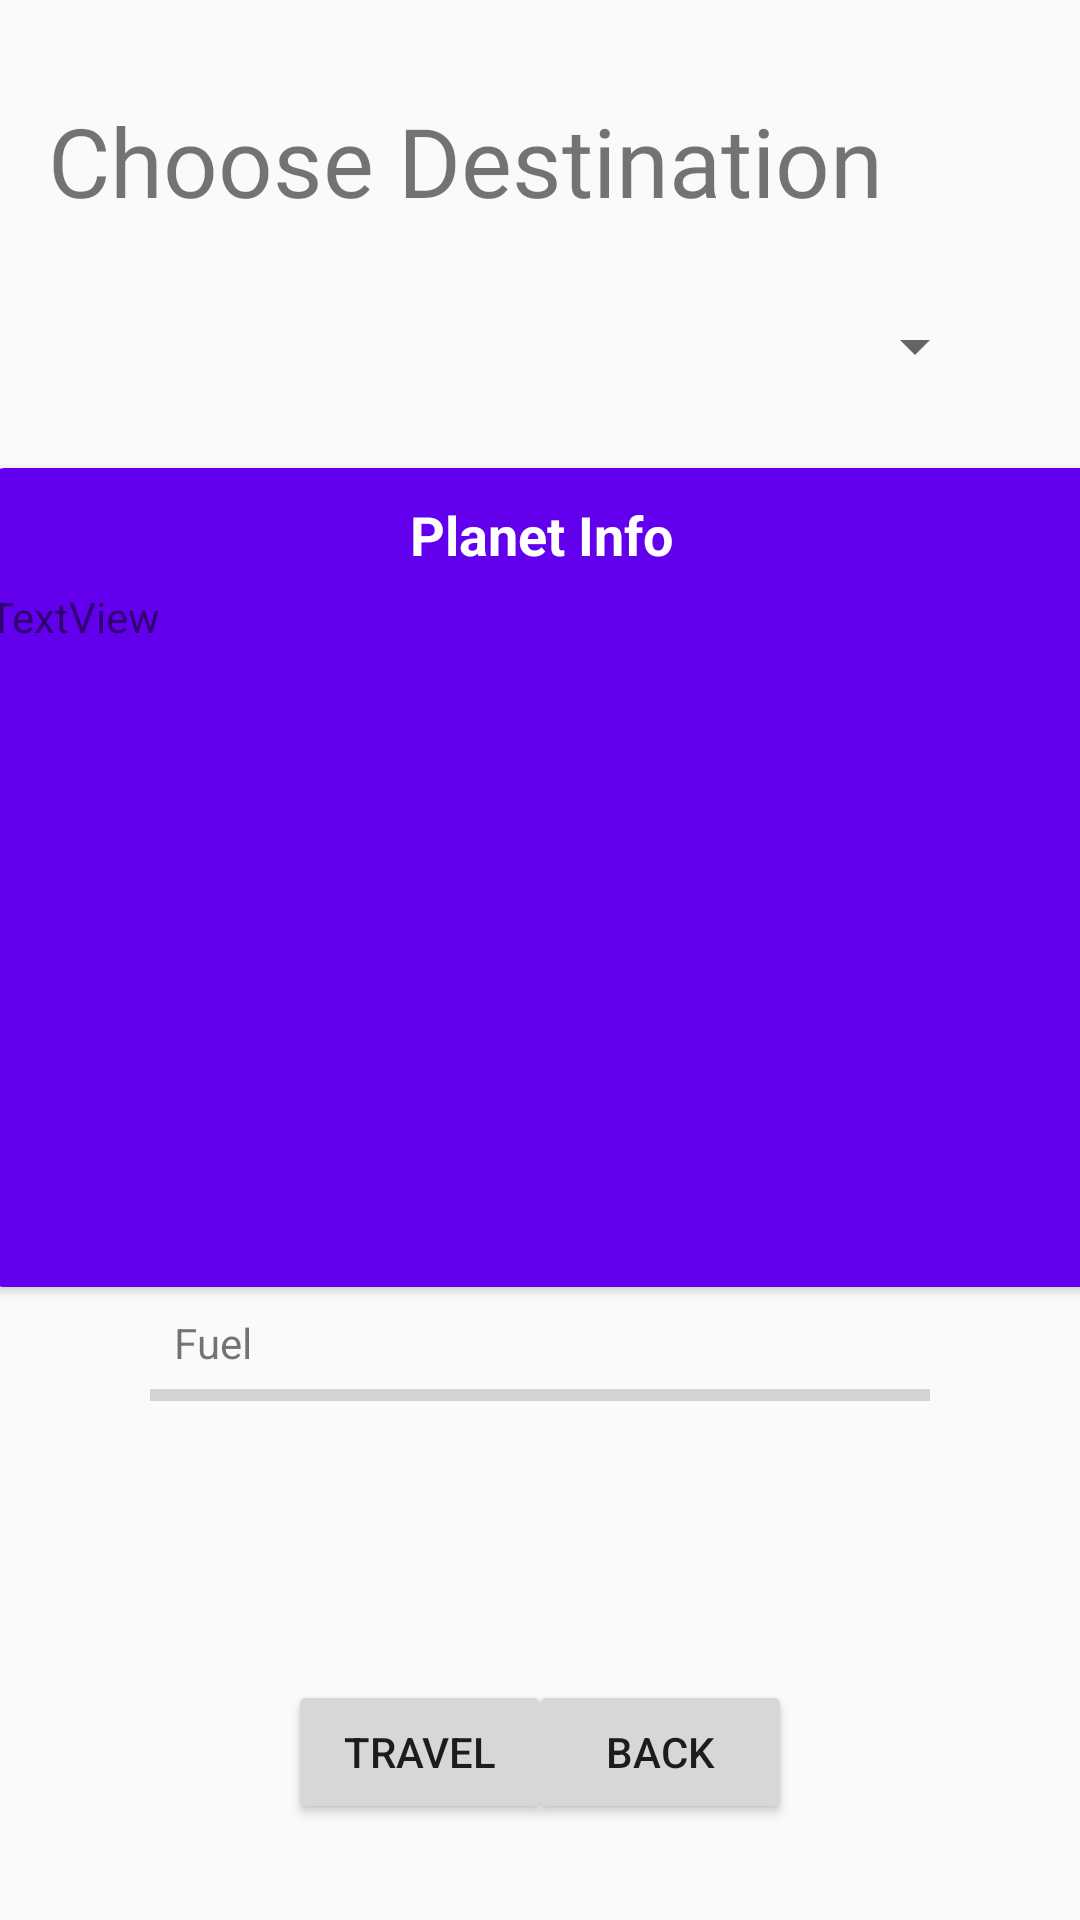

The Android layout XML behind this screen, and the referenced resources:
<!-- AndroidManifest.xml: activity theme AppTheme -->
<!-- res/layout/travel.xml -->
<?xml version="1.0" encoding="utf-8"?>
<android.support.constraint.ConstraintLayout
    xmlns:android="http://schemas.android.com/apk/res/android"
    xmlns:app="http://schemas.android.com/apk/res-auto"
    xmlns:tools="http://schemas.android.com/tools"
    android:layout_width="match_parent"
    android:layout_height="match_parent">


    <TextView
        android:id="@+id/travel_title"
        android:layout_width="wrap_content"
        android:layout_height="wrap_content"
        android:layout_marginStart="16dp"
        android:layout_marginTop="32dp"
        android:text="Choose Destination"
        android:textSize="32sp"
        android:fontFamily="@font/nexa_bold"
        app:layout_constraintStart_toStartOf="parent"
        app:layout_constraintTop_toTopOf="parent" />

    <Spinner
        android:id="@+id/travel_spinner"
        android:layout_width="273dp"
        android:layout_height="33dp"
        android:layout_marginStart="56dp"
        android:layout_marginTop="24dp"
        app:layout_constraintStart_toStartOf="parent"
        app:layout_constraintTop_toBottomOf="@+id/travel_title" />

    <android.support.v7.widget.CardView
        android:id="@+id/planet_info_cardView"
        android:layout_width="368dp"
        android:layout_height="273dp"
        android:layout_marginLeft="16dp"
        android:layout_marginTop="24dp"
        android:layout_marginRight="16dp"
        app:cardBackgroundColor="@color/colorPrimary"
        app:cardCornerRadius="5dp"
        app:layout_constraintLeft_toLeftOf="parent"
        app:layout_constraintRight_toRightOf="parent"
        app:layout_constraintTop_toBottomOf="@+id/travel_spinner">

        <TextView
            android:id="@+id/textView14"
            android:layout_width="match_parent"
            android:layout_height="wrap_content"
            android:layout_marginTop="10dp"
            android:text="Planet Info"
            android:textAlignment="center"
            android:textColor="@android:color/white"
            android:textSize="18sp"
            android:textStyle="bold" />

        <TextView
            android:id="@+id/travel_planet_info_content"
            android:layout_width="match_parent"
            android:layout_height="152dp"
            android:layout_marginTop="40dp"
            android:text="TextView" />
    </android.support.v7.widget.CardView>

    <TextView
        android:id="@+id/textView17"
        android:layout_width="wrap_content"
        android:layout_height="wrap_content"
        android:layout_marginStart="8dp"
        android:layout_marginBottom="16dp"
        android:text="Fuel"
        app:layout_constraintBottom_toBottomOf="@+id/fuel_bar"
        app:layout_constraintStart_toStartOf="@+id/fuel_bar" />

    <ProgressBar
        android:id="@+id/fuel_bar"
        style="@style/Widget.AppCompat.ProgressBar.Horizontal"
        android:layout_width="260dp"
        android:layout_height="16dp"
        android:layout_marginStart="8dp"
        android:layout_marginTop="28dp"
        android:layout_marginEnd="8dp"
        android:progress="0"
        app:layout_constraintEnd_toEndOf="parent"
        app:layout_constraintStart_toStartOf="parent"
        app:layout_constraintTop_toBottomOf="@+id/planet_info_cardView" />

    <Button
        android:id="@+id/travel_button"
        android:layout_width="wrap_content"
        android:layout_height="wrap_content"
        android:layout_marginStart="96dp"
        android:layout_marginBottom="32dp"
        android:text="Travel"
        app:layout_constraintBottom_toBottomOf="parent"
        app:layout_constraintStart_toStartOf="parent"
        tools:text="Travel" />

    <Button
        android:id="@+id/back_from_travel"
        android:layout_width="wrap_content"
        android:layout_height="wrap_content"
        android:layout_marginEnd="96dp"
        android:layout_marginBottom="32dp"
        android:text="BACK"
        app:layout_constraintBottom_toBottomOf="parent"
        app:layout_constraintEnd_toEndOf="parent" />

</android.support.constraint.ConstraintLayout>
<!-- resources referenced by this layout -->
<resources>
  <style name="AppTheme" parent="Theme.AppCompat.Light.NoActionBar">
          
          <item name="colorPrimary">@color/colorPrimary</item>
          <item name="colorPrimaryDark">@color/colorPrimaryDark</item>
          <item name="colorAccent">@color/colorAccent</item>
      </style>
  <!-- not gathered from this repository: default colours our renderer supplied (Android Studio template values) -->
  <color name="colorPrimary">#FF6200EE</color>
  <color name="colorPrimaryDark">#FF3700B3</color>
  <color name="colorAccent">#FF03DAC5</color>
</resources>
